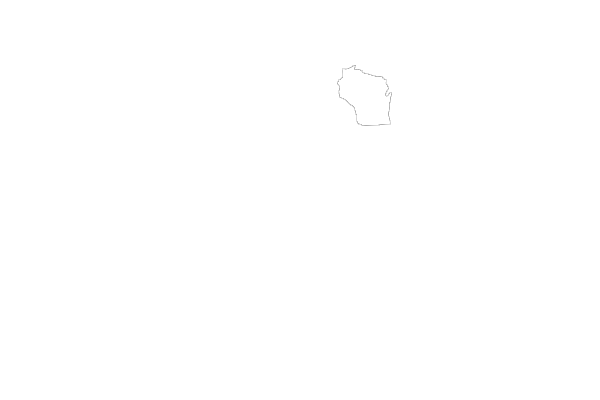

Data behind this chart, as committed beside it:
Year, Fatalities, Resident Population (Thousands), Fatality Rate per 100,000 Population, Licensed Drivers (Thousands), Fatality Rate per 100,000 Licensed Drive…, Registered Motor Vehicles (Thousands), Fatality Rate per 100,000 Registered Veh…, Vehicle Miles Traveled (Billions), Fatality Rate per 100 Million VMT
1994, 712, 5096, 13.97, 3554, 20.03, 4076, 17.47, 50, 1.42
1995, 745, 5137, 14.5, 3602, 20.69, 4162, 17.9, 51, 1.45
1996, 761, 5174, 14.71, 3724, 20.44, 4212, 18.07, 53, 1.44
1997, 725, 5200, 13.94, 3672, 19.74, 4423, 16.39, 54, 1.33
1998, 714, 5222, 13.67, 3710, 19.25, 4374, 16.33, 57, 1.26
1999, 745, 5250, 14.19, 3733, 19.96, 4459, 16.71, 57, 1.31
2000, 799, 5374, 14.87, 3770, 21.19, 4545, 17.58, 57, 1.4
2001, 763, 5407, 14.11, 3667, 20.8, 4682, 16.29, 57, 1.33
2002, 803, 5445, 14.75, 3765, 21.33, 4762, 16.86, 59, 1.37
2003, 848, 5479, 15.48, 3766, 22.52, 4888, 17.35, 60, 1.42
2004, 792, 5514, 14.36, 3910, 20.25, 4938, 16.04, 60, 1.31
2005, 815, 5546, 14.69, 3993, 20.41, 5029, 16.21, 60, 1.36
2006, 724, 5578, 12.98, 4049, 17.88, 5243, 13.81, 59, 1.22
2007, 756, 5611, 13.47, 4066, 18.59, 5343, 14.15, 59, 1.27
2008, 605, 5641, 10.73, 4076, 14.84, 5310, 11.39, 57, 1.05
2009, 561, 5669, 9.9, 4105, 13.67, 5240, 10.71, 58, 0.96
2010, 572, 5690, 10.05, 4133, 13.84, 5291, 10.81, 59, 0.96
2011, 582, 5709, 10.19, 4147, 14.03, 5244, 11.1, 59, 0.99
2012, 615, 5725, 10.74, 4057, 15.16, 5215, 11.79, 59, 1.04
2013, 543, 5743, 9.46, 4171, 13.02, 5339, 10.17, 59, 0.91
